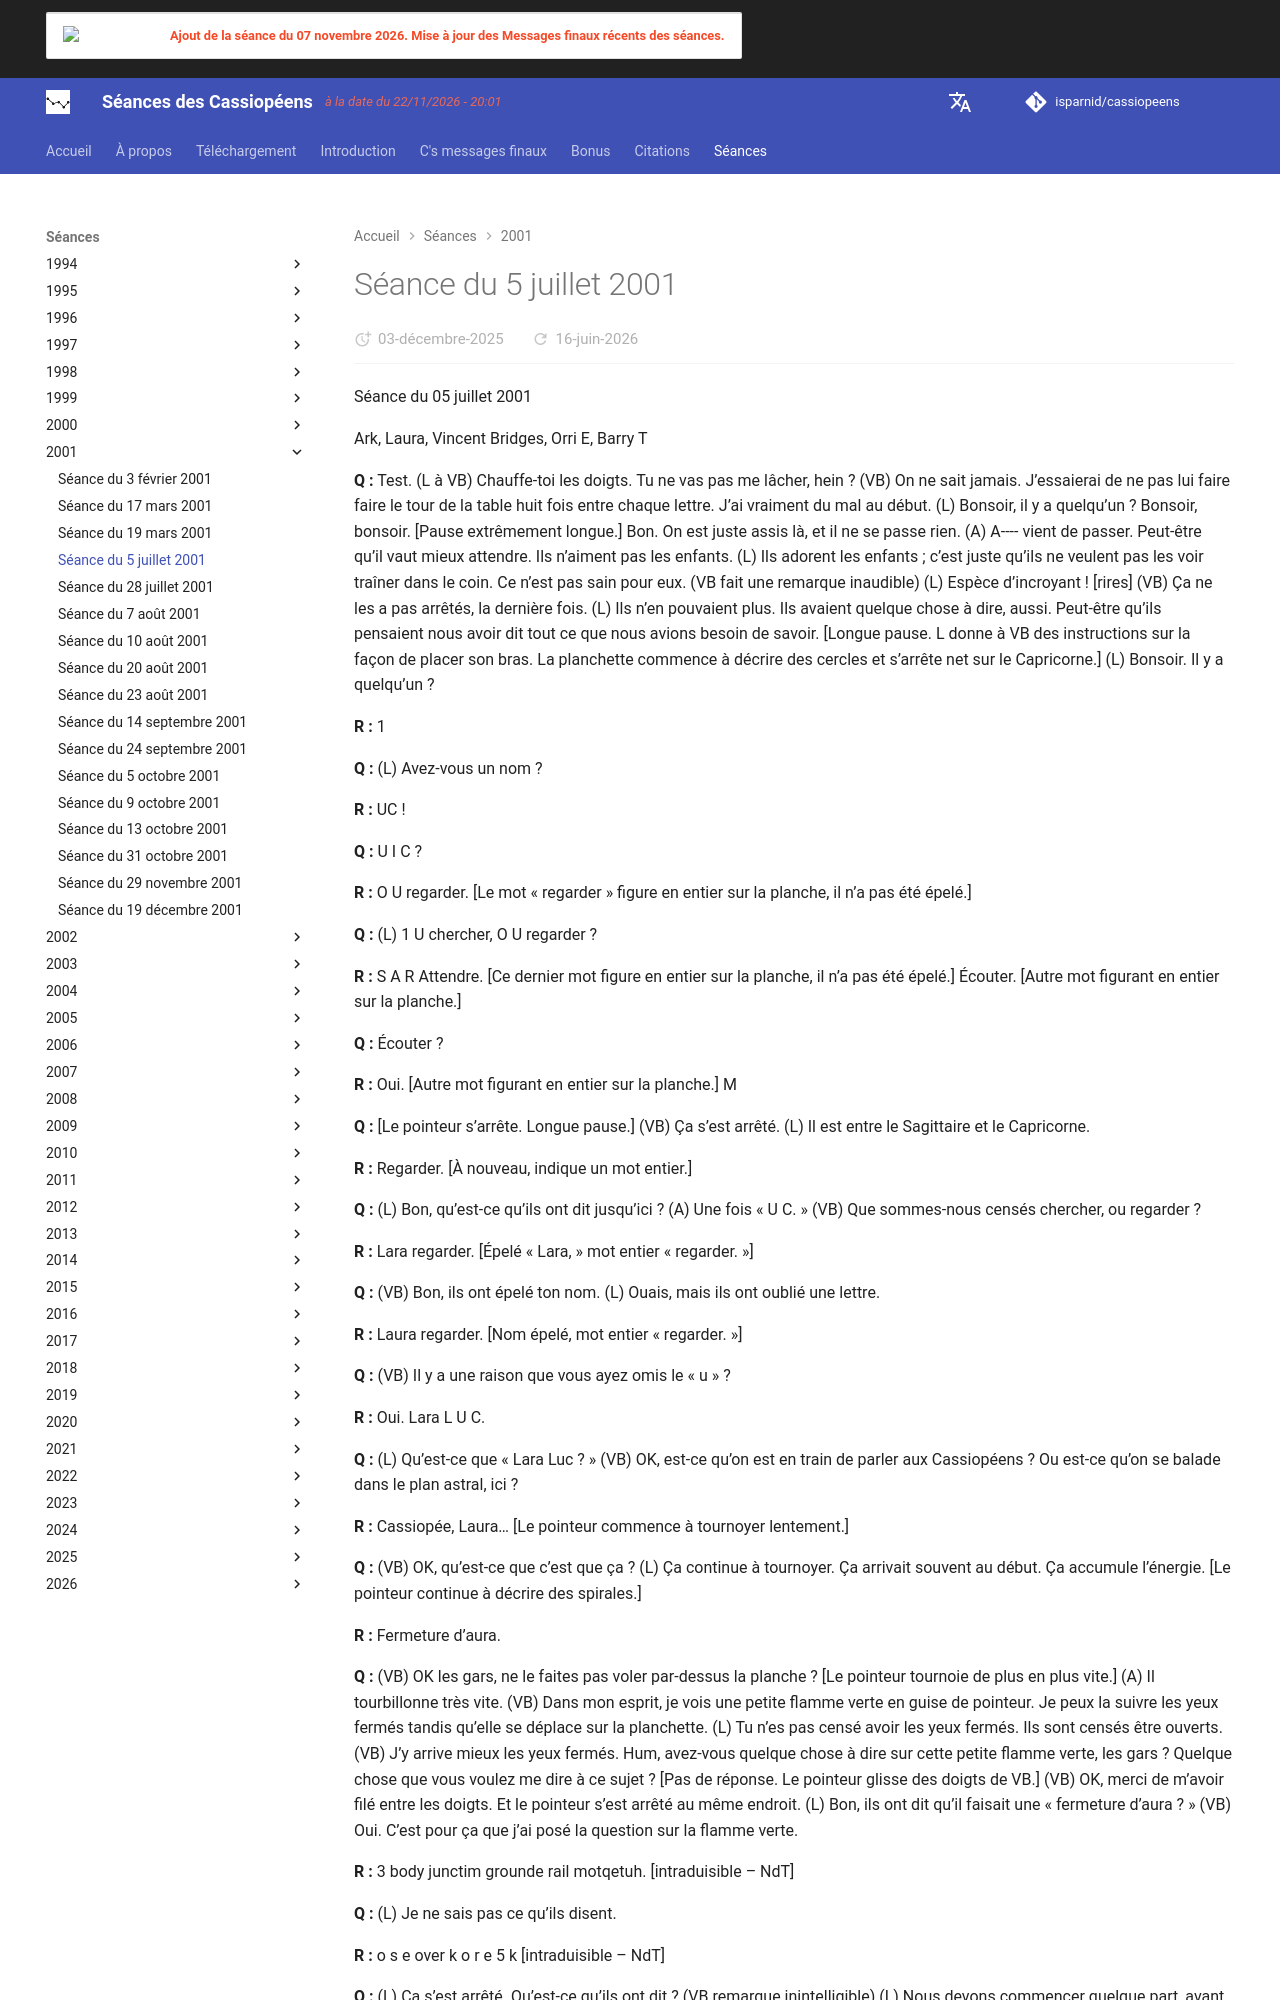

repository: isparnid/cassiopeens · page: séances/2001/2001-07-05/index.html · generator: mkdocs

---
title: "Séance du 5 juillet 2001"
date:
  created: 2026-01-24
  updated: 2026-01-24
---

# Séance du 5 juillet 2001

Séance du 05 juillet 2001

Ark, Laura, Vincent Bridges, Orri E, Barry T

**Q :** Test. (L à VB) Chauffe-toi les doigts. Tu ne vas pas me lâcher, hein ? (VB) On ne sait jamais. J’essaierai de ne pas lui faire faire le tour de la table huit fois entre chaque lettre. J’ai vraiment du mal au début. (L) Bonsoir, il y a quelqu’un ? Bonsoir, bonsoir. [Pause extrêmement longue.] Bon. On est juste assis là, et il ne se passe rien. (A) A---- vient de passer. Peut-être qu’il vaut mieux attendre. Ils n’aiment pas les enfants. (L) Ils adorent les enfants ; c’est juste qu’ils ne veulent pas les voir traîner dans le coin. Ce n’est pas sain pour eux. (VB fait une remarque inaudible) (L) Espèce d’incroyant ! [rires] (VB) Ça ne les a pas arrêtés, la dernière fois. (L) Ils n’en pouvaient plus. Ils avaient quelque chose à dire, aussi. Peut-être qu’ils pensaient nous avoir dit tout ce que nous avions besoin de savoir. [Longue pause. L donne à VB des instructions sur la façon de placer son bras. La planchette commence à décrire des cercles et s’arrête net sur le Capricorne.] (L) Bonsoir. Il y a quelqu’un ?

**R :** 1

**Q :** (L) Avez-vous un nom ?

**R :** UC !

**Q :** U I C ?

**R :** O U regarder. [Le mot « regarder » figure en entier sur la planche, il n’a pas été épelé.]

**Q :** (L) 1 U chercher, O U regarder ?

**R :** S A R Attendre. [Ce dernier mot figure en entier sur la planche, il n’a pas été épelé.] Écouter. [Autre mot figurant en entier sur la planche.]

**Q :** Écouter ?

**R :** Oui. [Autre mot figurant en entier sur la planche.] M

**Q :** [Le pointeur s’arrête. Longue pause.] (VB) Ça s’est arrêté. (L) Il est entre le Sagittaire et le Capricorne.

**R :** Regarder. [À nouveau, indique un mot entier.]

**Q :** (L) Bon, qu’est-ce qu’ils ont dit jusqu’ici ? (A) Une fois « U C. » (VB) Que sommes-nous censés chercher, ou regarder ?

**R :** Lara regarder. [Épelé « Lara, » mot entier « regarder. »]

**Q :** (VB) Bon, ils ont épelé ton nom. (L) Ouais, mais ils ont oublié une lettre.

**R :** Laura regarder. [Nom épelé, mot entier « regarder. »]

**Q :** (VB) Il y a une raison que vous ayez omis le « u » ?

**R :** Oui. Lara L U C.

**Q :** (L) Qu’est-ce que « Lara Luc ? » (VB) OK, est-ce qu’on est en train de parler aux Cassiopéens ? Ou est-ce qu’on se balade dans le plan astral, ici ?

**R :** Cassiopée, Laura… [Le pointeur commence à tournoyer lentement.]

**Q :** (VB) OK, qu’est-ce que c’est que ça ? (L) Ça continue à tournoyer. Ça arrivait souvent au début. Ça accumule l’énergie. [Le pointeur continue à décrire des spirales.]

**R :** Fermeture d’aura.

**Q :** (VB) OK les gars, ne le faites pas voler par-dessus la planche ? [Le pointeur tournoie de plus en plus vite.] (A) Il tourbillonne très vite. (VB) Dans mon esprit, je vois une petite flamme verte en guise de pointeur. Je peux la suivre les yeux fermés tandis qu’elle se déplace sur la planchette. (L) Tu n’es pas censé avoir les yeux fermés. Ils sont censés être ouverts. (VB) J’y arrive mieux les yeux fermés. Hum, avez-vous quelque chose à dire sur cette petite flamme verte, les gars ? Quelque chose que vous voulez me dire à ce sujet ? [Pas de réponse. Le pointeur glisse des doigts de VB.] (VB) OK, merci de m’avoir filé entre les doigts. Et le pointeur s’est arrêté au même endroit. (L) Bon, ils ont dit qu’il faisait une « fermeture d’aura ? » (VB) Oui. C’est pour ça que j’ai posé la question sur la flamme verte.

**R :** 3 body junctim grounde rail motqetuh. [intraduisible – NdT]

**Q :** (L) Je ne sais pas ce qu’ils disent.

**R :** o s e over k o r e 5 k [intraduisible – NdT]

**Q :** (L) Ça s’est arrêté. Qu’est-ce qu’ils ont dit ? (VB remarque inintelligible) (L) Nous devons commencer quelque part, avant que le conduit soit harmonisé. Ça s’appelle « l’harmonisation. »

**R :** Nouvelle harmonisation. [Le pointeur tourbillonne.]
